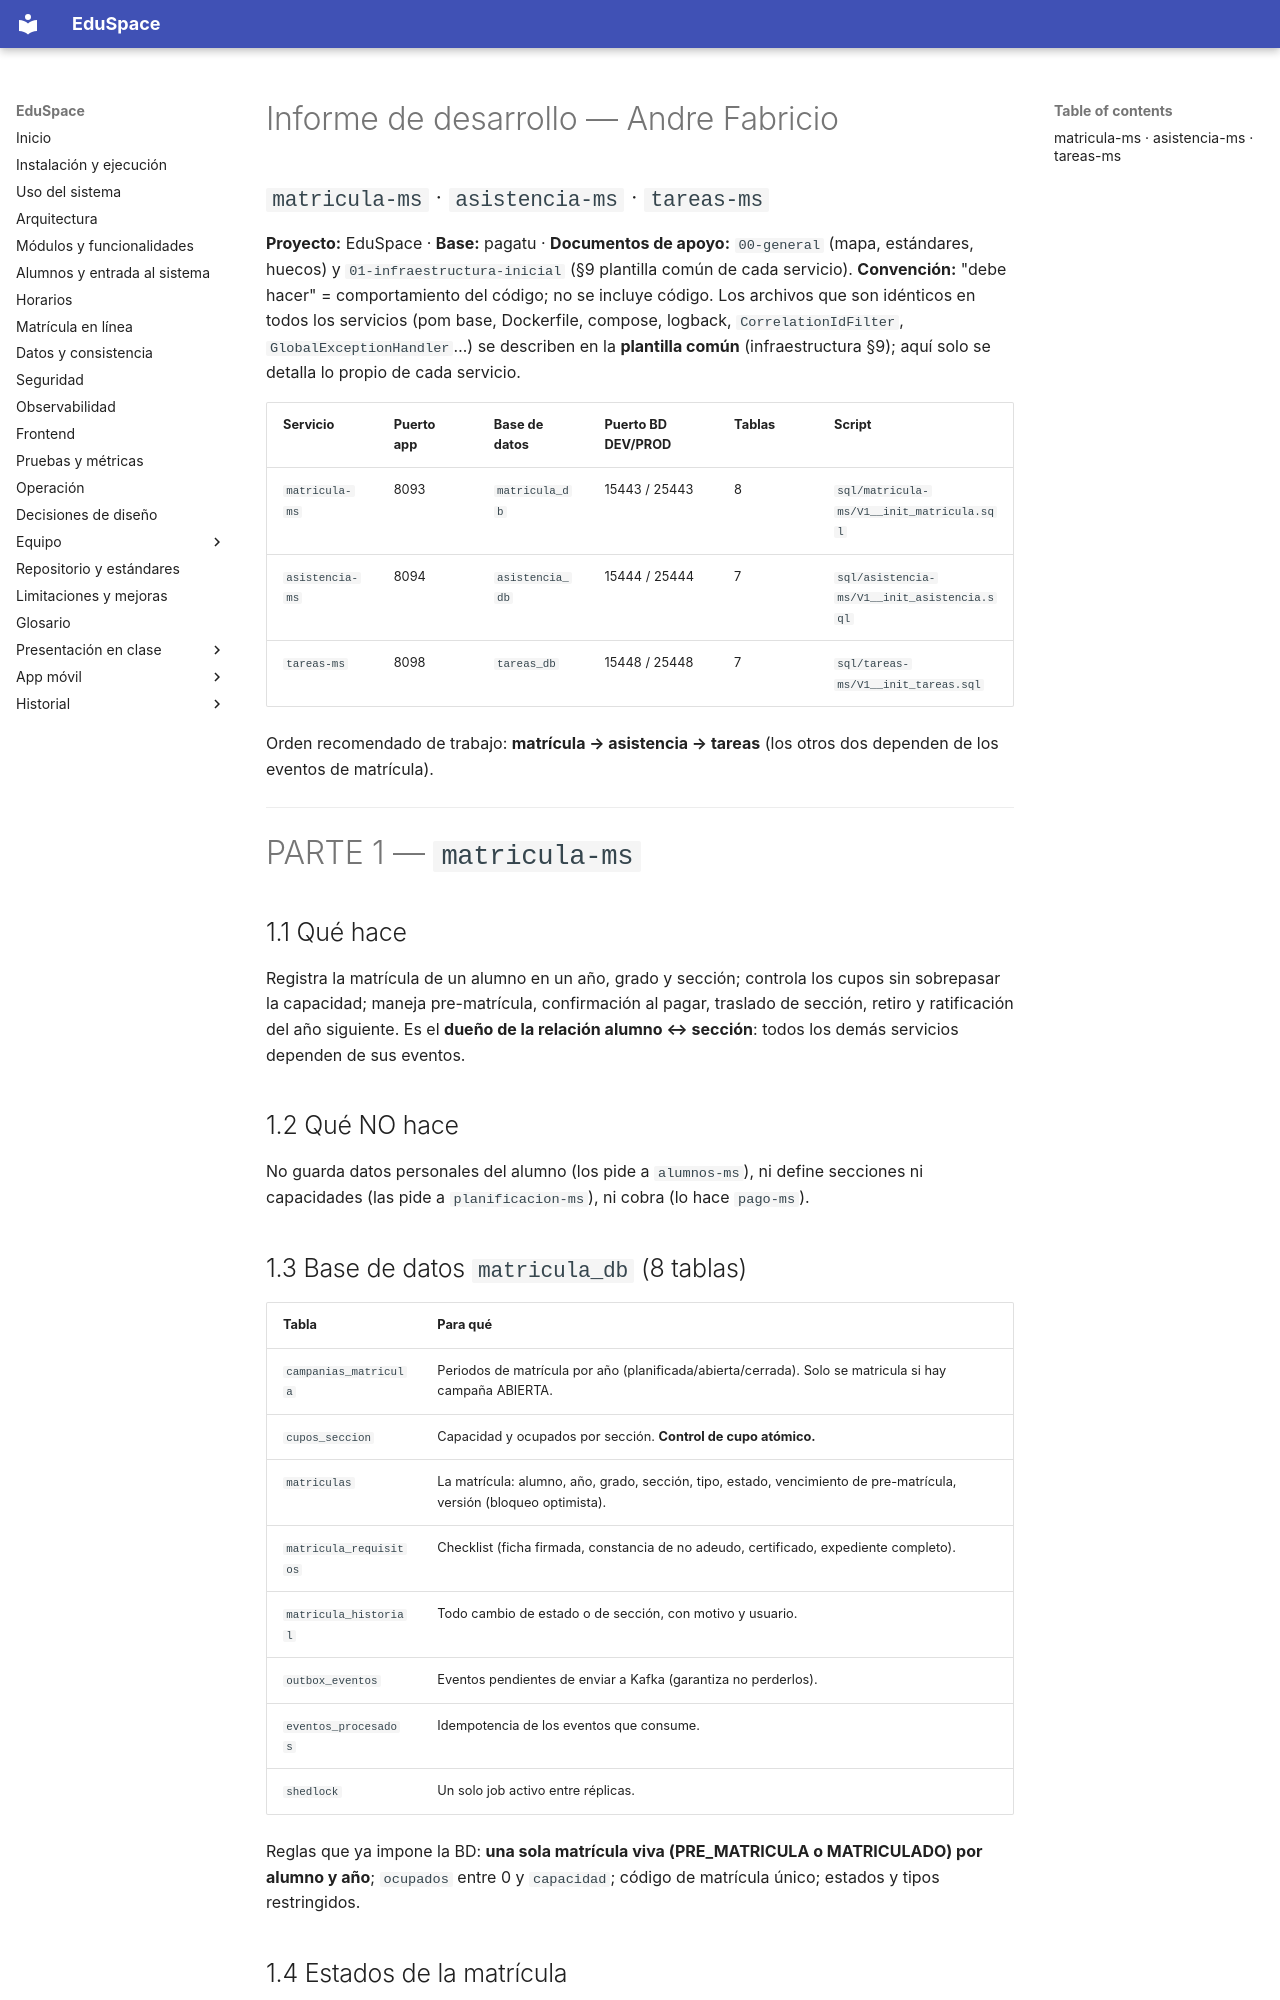

repository: hrems-dev/plataforma-EDUSPACE · page: 03-andre-matricula-asistencia-tareas/informe-andre-fabricio/index.html · generator: mkdocs

# Informe de desarrollo — Andre Fabricio
## `matricula-ms` · `asistencia-ms` · `tareas-ms`

**Proyecto:** EduSpace · **Base:** pagatu · **Documentos de apoyo:** `00-general` (mapa, estándares, huecos) y `01-infraestructura-inicial` (§9 plantilla común de cada servicio).
**Convención:** "debe hacer" = comportamiento del código; no se incluye código. Los archivos que son idénticos en todos los servicios (pom base, Dockerfile, compose, logback, `CorrelationIdFilter`, `GlobalExceptionHandler`…) se describen en la **plantilla común** (infraestructura §9); aquí solo se detalla lo propio de cada servicio.

| Servicio | Puerto app | Base de datos | Puerto BD DEV/PROD | Tablas | Script |
|---|---|---|---|---|---|
| `matricula-ms` | 8093 | `matricula_db` | 15443 / 25443 | 8 | `sql/matricula-ms/V1__init_matricula.sql` |
| `asistencia-ms` | 8094 | `asistencia_db` | 15444 / 25444 | 7 | `sql/asistencia-ms/V1__init_asistencia.sql` |
| `tareas-ms` | 8098 | `tareas_db` | 15448 / 25448 | 7 | `sql/tareas-ms/V1__init_tareas.sql` |

Orden recomendado de trabajo: **matrícula → asistencia → tareas** (los otros dos dependen de los eventos de matrícula).

---

# PARTE 1 — `matricula-ms`

## 1.1 Qué hace
Registra la matrícula de un alumno en un año, grado y sección; controla los cupos sin sobrepasar la capacidad; maneja pre-matrícula, confirmación al pagar, traslado de sección, retiro y ratificación del año siguiente. Es el **dueño de la relación alumno ↔ sección**: todos los demás servicios dependen de sus eventos.

## 1.2 Qué NO hace
No guarda datos personales del alumno (los pide a `alumnos-ms`), ni define secciones ni capacidades (las pide a `planificacion-ms`), ni cobra (lo hace `pago-ms`).

## 1.3 Base de datos `matricula_db` (8 tablas)
| Tabla | Para qué |
|---|---|
| `campanias_matricula` | Periodos de matrícula por año (planificada/abierta/cerrada). Solo se matricula si hay campaña ABIERTA. |
| `cupos_seccion` | Capacidad y ocupados por sección. **Control de cupo atómico.** |
| `matriculas` | La matrícula: alumno, año, grado, sección, tipo, estado, vencimiento de pre-matrícula, versión (bloqueo optimista). |
| `matricula_requisitos` | Checklist (ficha firmada, constancia de no adeudo, certificado, expediente completo). |
| `matricula_historial` | Todo cambio de estado o de sección, con motivo y usuario. |
| `outbox_eventos` | Eventos pendientes de enviar a Kafka (garantiza no perderlos). |
| `eventos_procesados` | Idempotencia de los eventos que consume. |
| `shedlock` | Un solo job activo entre réplicas. |

Reglas que ya impone la BD: **una sola matrícula viva (PRE_MATRICULA o MATRICULADO) por alumno y año**; `ocupados` entre 0 y `capacidad`; código de matrícula único; estados y tipos restringidos.

## 1.4 Estados de la matrícula
`PRE_MATRICULA` → (pago de matrícula) → `MATRICULADO` → `RETIRADO` / `TRASLADADO`. Desde `PRE_MATRICULA` también → `ANULADO` (por vencimiento o decisión de secretaría). `TRASLADADO` se usa cuando el alumno sale del colegio; el cambio de sección **no** cambia de estado (queda `MATRICULADO` con otra sección y una fila `TRASLADO_SECCION` en el historial).

## 1.5 Archivos específicos
